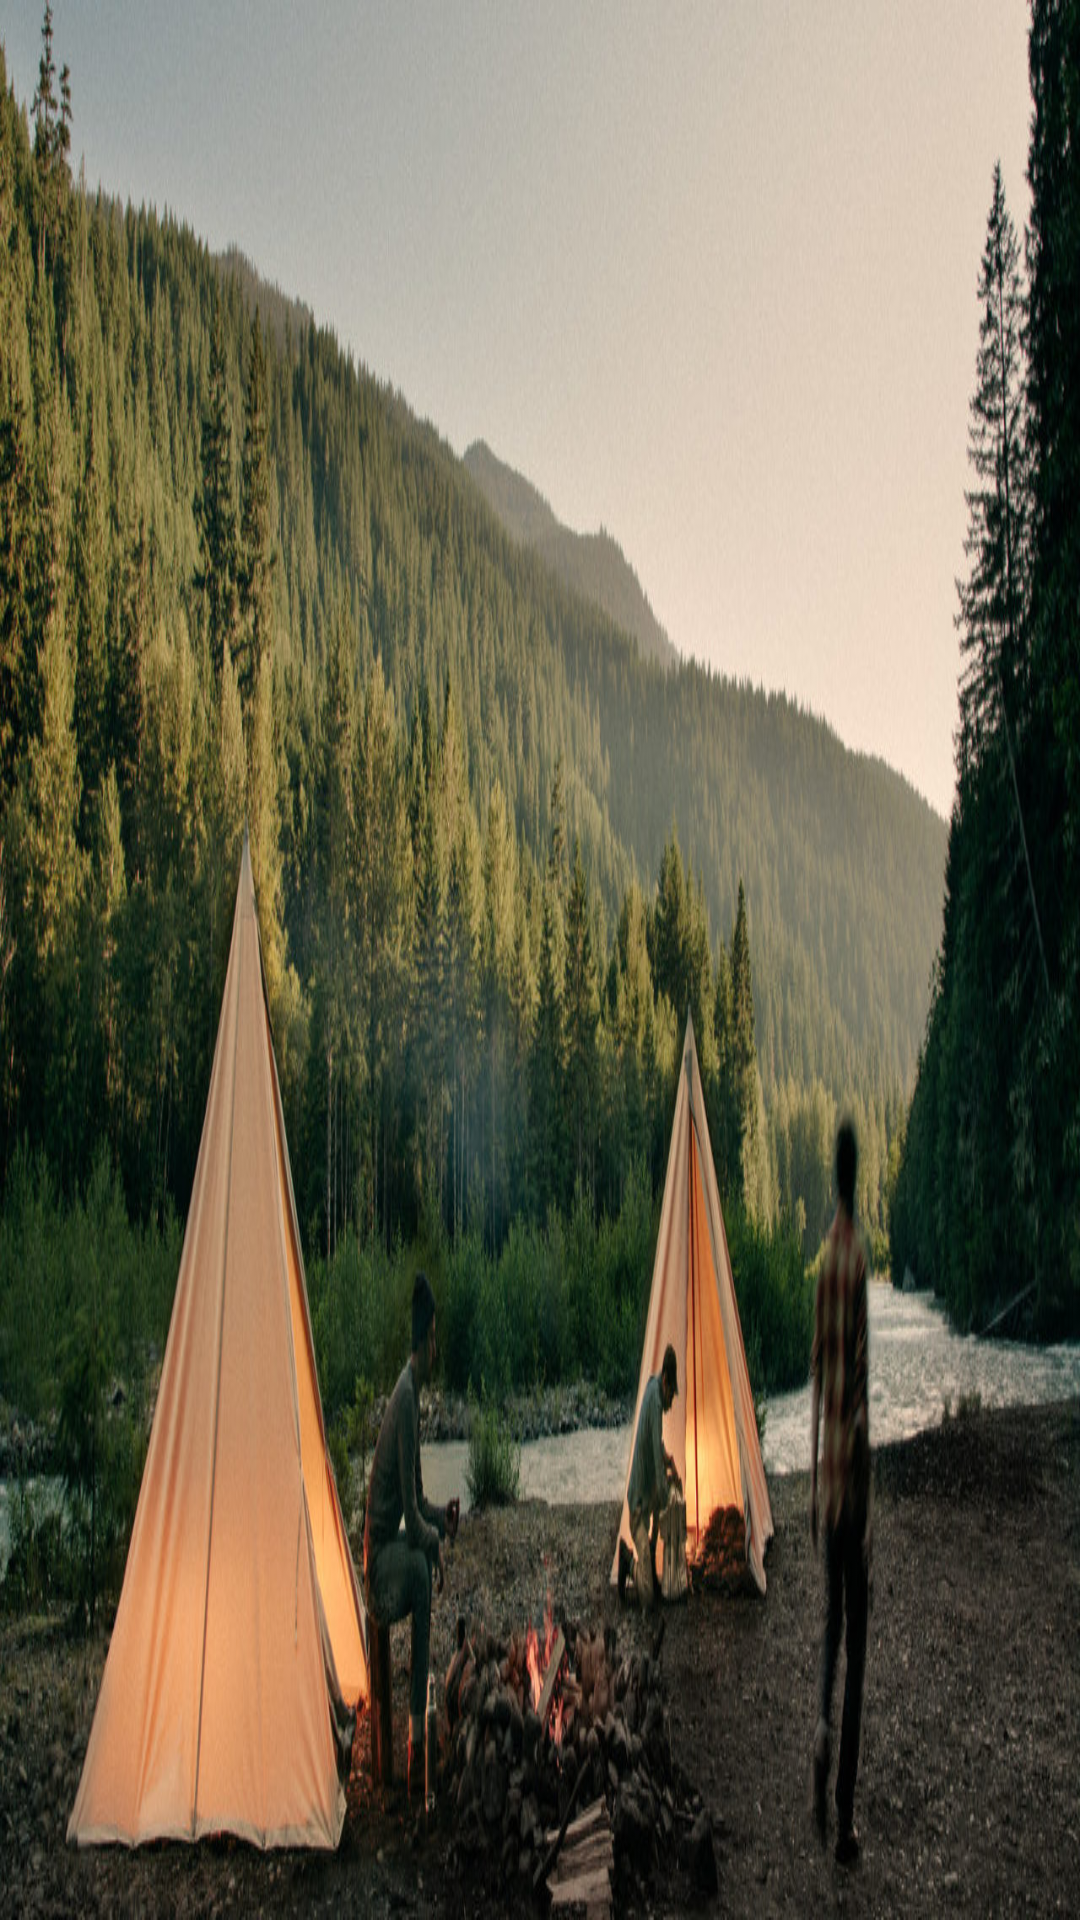

Reconstruct the res/layout file that produces this screen, plus the resources it refers to.
<!-- AndroidManifest.xml: application theme AppTheme -->
<!-- res/layout/nav_header_main.xml -->
<?xml version="1.0" encoding="utf-8"?>
<LinearLayout xmlns:android="http://schemas.android.com/apk/res/android"
    xmlns:app="http://schemas.android.com/apk/res-auto"
    android:layout_width="match_parent"
    android:layout_height="@dimen/nav_header_height"
    android:background="@drawable/campingphoto"
    android:gravity="bottom"
    android:orientation="vertical"
    android:paddingBottom="@dimen/activity_vertical_margin"
    android:paddingLeft="@dimen/activity_horizontal_margin"
    android:paddingRight="@dimen/activity_horizontal_margin"
    android:paddingTop="@dimen/activity_vertical_margin"
    android:theme="@style/ThemeOverlay.AppCompat.Dark">

</LinearLayout>
<!-- resources referenced by this layout -->
<resources>
  <!-- drawable campingphoto: jpg bitmap (drawable, 205743 bytes) -->
  <style name="AppTheme" parent="Theme.AppCompat.Light.DarkActionBar">
          
          <item name="colorPrimary">#28a71d</item>
          <item name="colorPrimaryDark">#298f20</item>
          <item name="colorAccent">#29bc1c</item>
      </style>
</resources>
